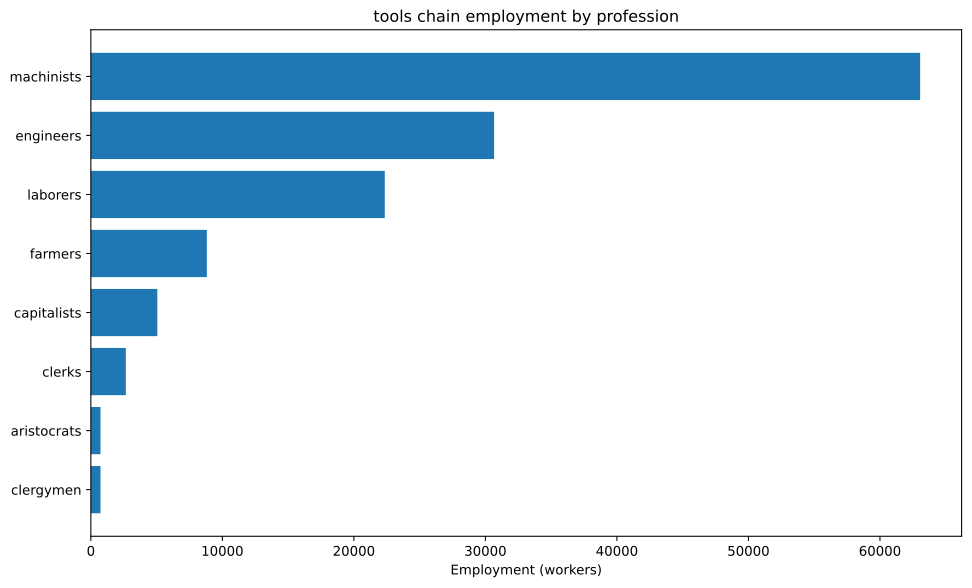

The data file committed next to this chart (first rows):
config, building, profession, employment
building_tooling_workshops+pm_rubber_gri…, building_tooling_workshops, capitalists, 2205
building_tooling_workshops+pm_rubber_gri…, building_tooling_workshops, engineers, 11025
building_tooling_workshops+pm_rubber_gri…, building_tooling_workshops, machinists, 22049
building_paper_mills+pm_bleached_paper+p…, building_paper_mills, capitalists, 15.32
building_paper_mills+pm_bleached_paper+p…, building_paper_mills, engineers, 76.59
building_paper_mills+pm_bleached_paper+p…, building_paper_mills, laborers, 153.2
building_paper_mills+pm_bleached_paper+p…, building_paper_mills, machinists, 153.2
building_chemical_plants+pm_nitrogen_fix…, building_chemical_plants, capitalists, 13.05
building_chemical_plants+pm_nitrogen_fix…, building_chemical_plants, engineers, 195.8
building_chemical_plants+pm_nitrogen_fix…, building_chemical_plants, laborers, 130.5
building_chemical_plants+pm_nitrogen_fix…, building_chemical_plants, machinists, 261.1
building_explosives_factory+pm_brine_ele…, building_explosives_factory, capitalists, 51.06
building_explosives_factory+pm_brine_ele…, building_explosives_factory, engineers, 765.9
building_explosives_factory+pm_brine_ele…, building_explosives_factory, laborers, 510.6
building_explosives_factory+pm_brine_ele…, building_explosives_factory, machinists, 612.7
building_synthetics_plants+pm_dye_produc…, building_synthetics_plants, capitalists, 1.915
building_synthetics_plants+pm_dye_produc…, building_synthetics_plants, engineers, 38.3
building_synthetics_plants+pm_dye_produc…, building_synthetics_plants, laborers, 19.15
building_synthetics_plants+pm_dye_produc…, building_synthetics_plants, machinists, 28.72
building_steel_mills+pm_electric_arc_pro…, building_steel_mills, capitalists, 485
building_steel_mills+pm_electric_arc_pro…, building_steel_mills, engineers, 4850
building_steel_mills+pm_electric_arc_pro…, building_steel_mills, machinists, 7275
building_motor_industry+pm_diesel_engine…, building_motor_industry, capitalists, 110.8
building_motor_industry+pm_diesel_engine…, building_motor_industry, engineers, 1662
building_motor_industry+pm_diesel_engine…, building_motor_industry, machinists, 1108
building_coal_mine+pm_diesel_pump_buildi…, building_coal_mine, capitalists, 195.1
building_coal_mine+pm_diesel_pump_buildi…, building_coal_mine, engineers, 1463
building_coal_mine+pm_diesel_pump_buildi…, building_coal_mine, machinists, 2927
building_iron_mine+pm_diesel_pump_buildi…, building_iron_mine, capitalists, 543.2
building_iron_mine+pm_diesel_pump_buildi…, building_iron_mine, engineers, 4074
building_iron_mine+pm_diesel_pump_buildi…, building_iron_mine, machinists, 8149
building_sulfur_mine+pm_diesel_pump_buil…, building_sulfur_mine, capitalists, 27.56
building_sulfur_mine+pm_diesel_pump_buil…, building_sulfur_mine, engineers, 206.7
building_sulfur_mine+pm_diesel_pump_buil…, building_sulfur_mine, machinists, 413.4
building_power_plant+pm_oil-fired_plant+…, building_power_plant, capitalists, 452.9
building_power_plant+pm_oil-fired_plant+…, building_power_plant, engineers, 2536
building_power_plant+pm_oil-fired_plant+…, building_power_plant, laborers, 3623
building_power_plant+pm_oil-fired_plant+…, building_power_plant, machinists, 2717
building_logging_camp+pm_electric_saw_mi…, building_logging_camp, capitalists, 4.596
building_logging_camp+pm_electric_saw_mi…, building_logging_camp, engineers, 22.98
building_logging_camp+pm_electric_saw_mi…, building_logging_camp, laborers, 22.98
building_logging_camp+pm_electric_saw_mi…, building_logging_camp, machinists, 45.96
building_rubber_plantation+automatic_irr…, building_rubber_plantation, aristocrats, 735
building_rubber_plantation+automatic_irr…, building_rubber_plantation, clergymen, 735
building_rubber_plantation+automatic_irr…, building_rubber_plantation, farmers, 8820
building_rubber_plantation+automatic_irr…, building_rubber_plantation, laborers, 14699
building_rubber_plantation+automatic_irr…, building_rubber_plantation, machinists, 3675
building_oil_rig+pm_combustion_derricks+…, building_oil_rig, capitalists, 416.1
building_oil_rig+pm_combustion_derricks+…, building_oil_rig, engineers, 3745
building_oil_rig+pm_combustion_derricks+…, building_oil_rig, machinists, 8321
building_railway+pm_diesel_trains+pm_ste…, building_railway, capitalists, 531.9
building_railway+pm_diesel_trains+pm_ste…, building_railway, clerks, 2660
building_railway+pm_diesel_trains+pm_ste…, building_railway, laborers, 3191
building_railway+pm_diesel_trains+pm_ste…, building_railway, machinists, 5319
